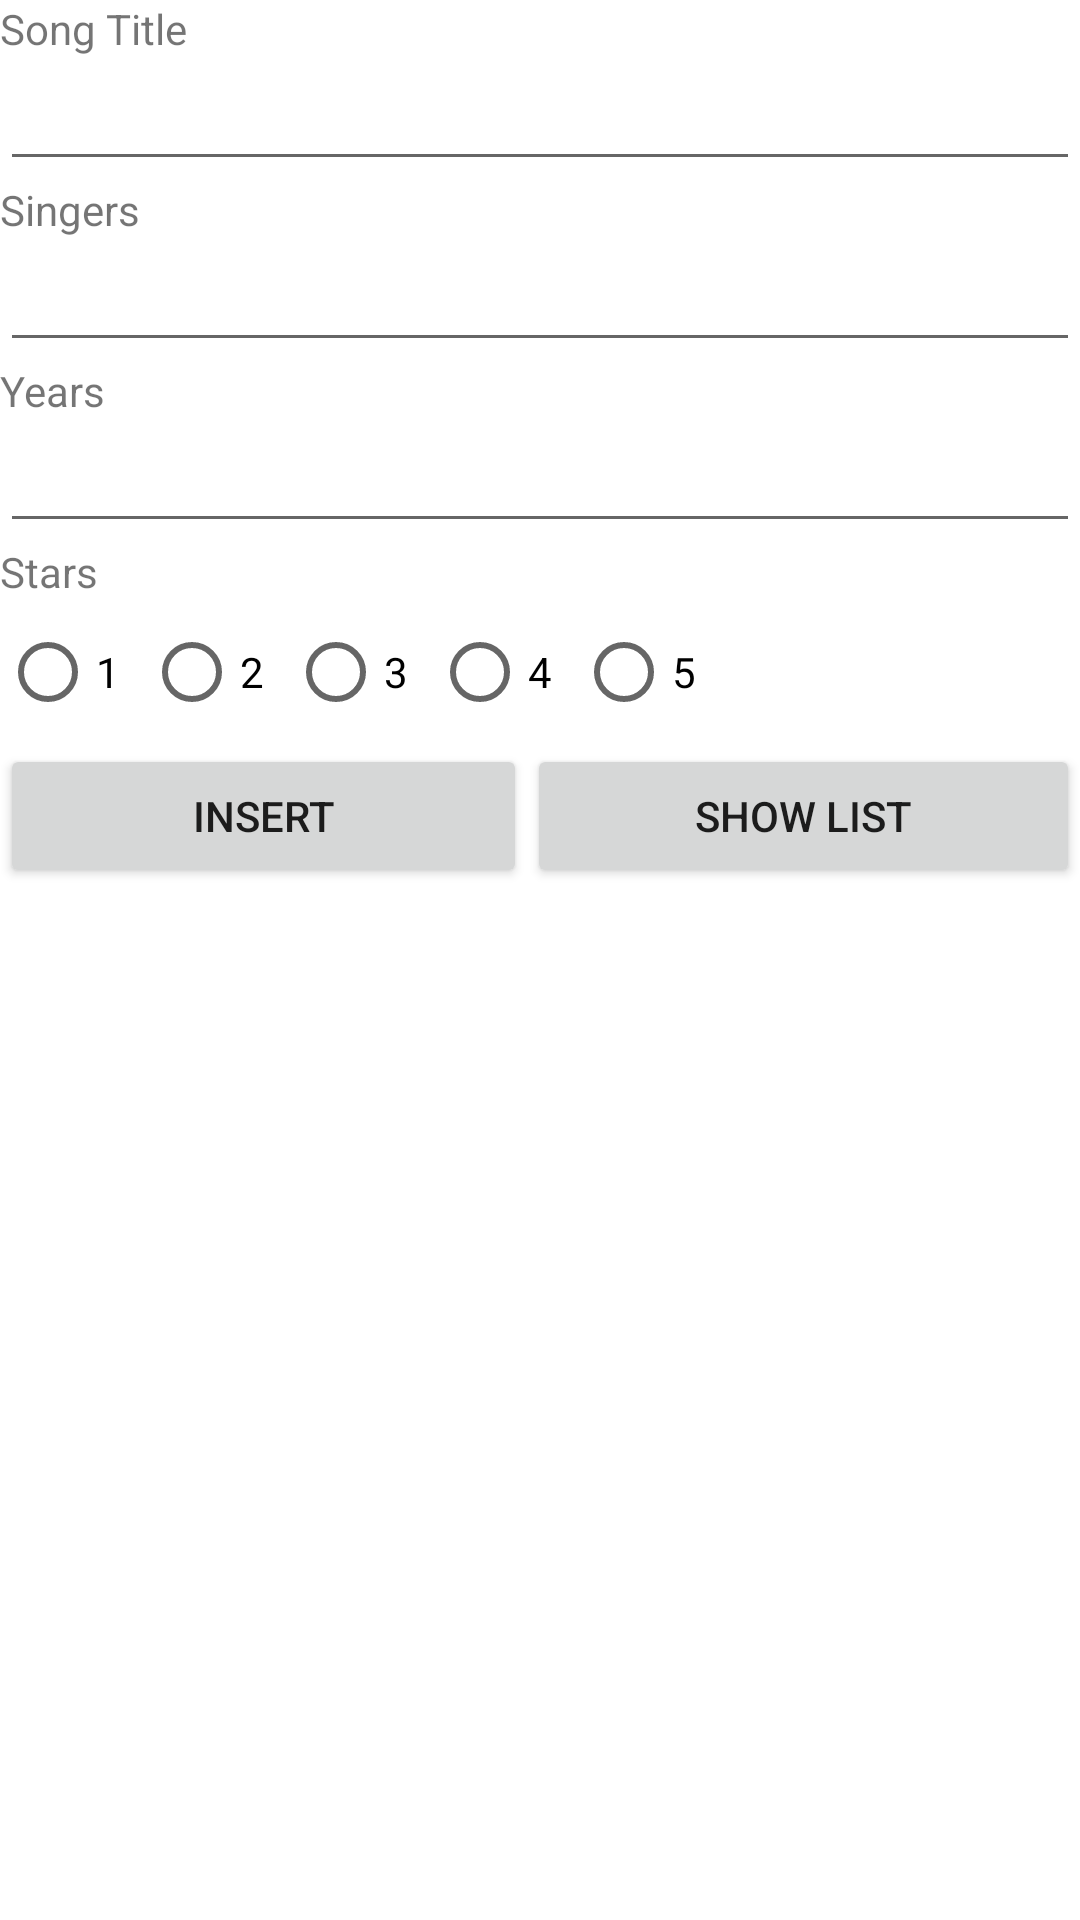

Reconstruct the res/layout file that produces this screen, plus the resources it refers to.
<!-- AndroidManifest.xml: application theme Theme.SongCompilation -->
<!-- res/layout/activity_main.xml -->
<?xml version="1.0" encoding="utf-8"?>
<LinearLayout xmlns:android="http://schemas.android.com/apk/res/android"
    xmlns:app="http://schemas.android.com/apk/res-auto"
    xmlns:tools="http://schemas.android.com/tools"
    android:layout_width="match_parent"
    android:layout_height="wrap_content"
    tools:context=".MainActivity"
    android:orientation="vertical">

    <TextView
        android:layout_width="wrap_content"
        android:layout_height="wrap_content"
        android:text="Song Title" />
    <EditText
        android:id="@+id/editTitle"
        android:layout_width="match_parent"
        android:layout_height="wrap_content"/>
    <TextView
        android:layout_width="wrap_content"
        android:layout_height="wrap_content"
        android:text="Singers" />
    <EditText
        android:id="@+id/editSingers"
        android:layout_width="match_parent"
        android:layout_height="wrap_content"/>
    <TextView
        android:layout_width="wrap_content"
        android:layout_height="wrap_content"
        android:text="Years" />

    <EditText
        android:id="@+id/editYear"
        android:layout_width="match_parent"
        android:layout_height="wrap_content"/>
    <TextView
        android:layout_width="wrap_content"
        android:layout_height="wrap_content"
        android:text="Stars" />

    <RadioGroup
        android:id="@+id/rgroup"
        android:layout_width="match_parent"
        android:layout_height="wrap_content"
        android:orientation="horizontal">

        <RadioButton
            android:id="@+id/rb1"
            android:layout_width="wrap_content"
            android:layout_height="wrap_content"
            android:text="1" />

        <RadioButton
            android:id="@+id/rb2"
            android:layout_width="wrap_content"
            android:layout_height="wrap_content"
            android:text="2" />

        <RadioButton
            android:id="@+id/rb3"
            android:layout_width="wrap_content"
            android:layout_height="wrap_content"
            android:text="3" />

        <RadioButton
            android:id="@+id/rb4"
            android:layout_width="wrap_content"
            android:layout_height="wrap_content"
            android:text="4" />

        <RadioButton
            android:id="@+id/rb5"
            android:layout_width="wrap_content"
            android:layout_height="wrap_content"
            android:text="5" />
    </RadioGroup>

    <LinearLayout
        android:layout_width="match_parent"
        android:layout_height="match_parent"
        android:orientation="horizontal">

        <Button
            android:id="@+id/btnInsert"
            android:layout_width="wrap_content"
            android:layout_height="wrap_content"
            android:layout_weight="1"
            android:text="Insert" />

        <Button
            android:id="@+id/btnList"
            android:layout_width="wrap_content"
            android:layout_height="wrap_content"
            android:layout_weight="1"
            android:text="Show list" />
    </LinearLayout>




</LinearLayout>
<!-- resources referenced by this layout -->
<resources>
  <style name="Theme.SongCompilation" parent="Theme.MaterialComponents.DayNight.DarkActionBar">
          
          <item name="colorPrimary">@color/purple_500</item>
          <item name="colorPrimaryVariant">@color/purple_700</item>
          <item name="colorOnPrimary">@color/white</item>
          
          <item name="colorSecondary">@color/teal_200</item>
          <item name="colorSecondaryVariant">@color/teal_700</item>
          <item name="colorOnSecondary">@color/black</item>
          
          <item name="android:statusBarColor" tools:targetApi="l">?attr/colorPrimaryVariant</item>
          
      </style>
  <!-- not gathered from this repository: default colours our renderer supplied (Android Studio template values) -->
  <color name="purple_500">#FF6200EE</color>
  <color name="purple_700">#FF3700B3</color>
  <color name="teal_200">#FF03DAC5</color>
  <color name="teal_700">#FF018786</color>
  <color name="black">#FF000000</color>
  <color name="white">#FFFFFFFF</color>
</resources>
